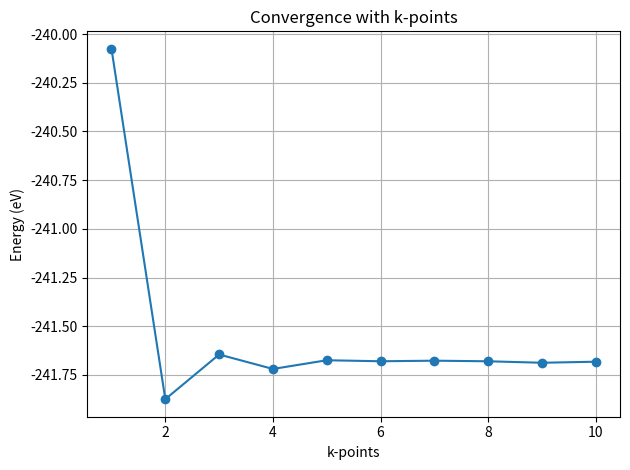

Reproduce this figure in Python. (Note: this script raises an exception after producing the figure.)
import matplotlib.pyplot as plt

# print(plt.rcParams['font.sans-serif'])
# plt.rcParams['font.sans-serif'] = ['Computer Modern Sans Serif']

folder = "convergence_files/"

k = [1, 2, 3, 4, 5, 6, 7, 8, 9, 10]
e_k = [-240.0759277,  -241.8743619,  -241.64488299, -241.71911204,
       -241.67442637, -241.67953907, -241.67666885, -241.67971234,
       -241.68729495, -241.68191597]

cut = [200, 240, 280, 320, 360, 400, 440, 480, 520, 560, 600]
e_cut = [-159.00610238, -200.54824502, -225.30045204, -237.17156331,
         -242.64817817, -245.30179695, -246.52173962, -247.08038294,
         -247.30375903, -247.37695552, -247.40516961]

vac = [1, 2, 3, 4, 5, 6, 7, 8, 9, 10, 11, 12, 13, 14]
e_vac = [-162.73828827, -235.26808402, -241.42616613, -241.69990325,
         -241.67971234, -241.66486494, -241.64732009, -241.70462784,
         -241.68790778, -241.67591599, -241.69260739, -241.66088671,
         -241.67664887, -241.64872833]


fig_k, ax_k = plt.subplots()
ax_k.plot(range(1, 11), e_k, 'o-')
ax_k.set_xlabel('k-points')
ax_k.set_ylabel('Energy (eV)')
ax_k.set_title('Convergence with k-points')
ax_k.grid()
fig_k.tight_layout()
fig_k.savefig(folder + 'AGNR_S_3_1_k.png')

fig_cut, ax_cut = plt.subplots()
ax_cut.plot(range(200, 601, 40), e_cut, 'o-')
ax_cut.set_xlabel('Plane-wave cutoff (eV)')
ax_cut.set_ylabel('Energy (eV)')
ax_cut.set_title('Convergence with plane-wave cutoff')
ax_cut.grid()
fig_cut.tight_layout()
fig_cut.savefig(folder + 'AGNR_S_3_1_cut.png')

fig_vac, ax_vac = plt.subplots()
ax_vac.plot(range(1, 15), e_vac, 'o-')
ax_vac.set_xlabel('Vacuum (Å)')
ax_vac.set_ylabel('Energy (eV)')
ax_vac.set_title('Convergence with vacuum')
ax_vac.grid()
fig_vac.tight_layout()
fig_vac.savefig(folder + 'AGNR_S_3_1_vac.png')
